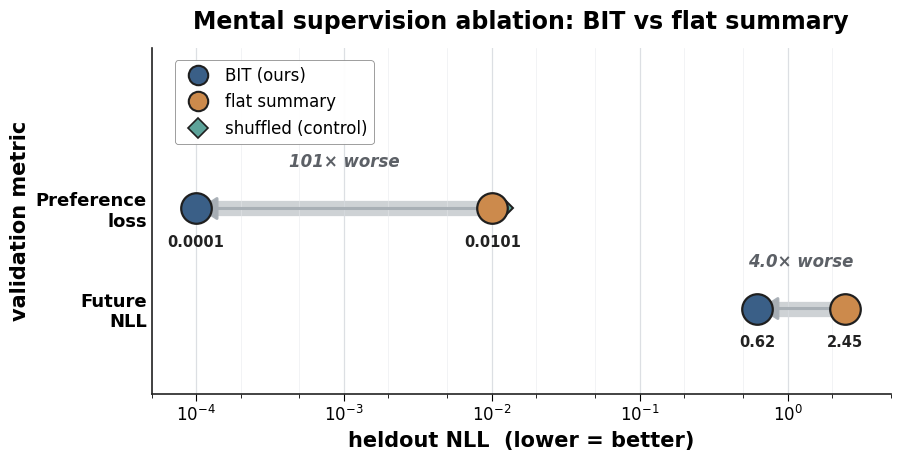

This chart was generated by the following Python code: (Note: this script raises an exception after producing the figure.)
#!/usr/bin/env python3
"""BIT vs flat summary ablation — paper-style dot-plot.

Mirrors the visual style of the reference "Probe Signal Accessibility" figure:
big circular markers, thick gray connector arrow pointing toward the winner,
bold lowercase axis labels, light gray major-x grid only, legend in upper-left
with rounded frame.

Two rows (preference + future); reward regression dropped per request.
Shuffled control shown as a small marker per row to indicate the noise floor
without overwhelming the BIT-vs-flat comparison.
"""
from __future__ import annotations

from pathlib import Path

import matplotlib.pyplot as plt
import matplotlib.ticker as mticker
import numpy as np
from matplotlib.lines import Line2D
from matplotlib.patches import FancyArrow

# Matched 5-epoch numbers (BIT_e5 vs flat_best_e2 vs shuffled_best_e2)
METRICS = [
    {"name": "Preference\nloss",
     "BIT": 0.0001, "flat": 0.0101, "shuffled": 0.0118},
    {"name": "Future\nNLL",
     "BIT": 0.62,   "flat": 2.45,   "shuffled": 2.45},
]

C_BIT      = "#3A5F87"
C_FLAT     = "#CC8A4C"
C_SHUFFLED = "#5DA39A"
C_ARROW    = "#A6ADB4"


def set_style():
    plt.rcParams.update({
        "font.family": "DejaVu Sans",
        "font.size": 13,
        "axes.labelsize": 15,
        "axes.labelweight": "bold",
        "axes.titlesize": 17,
        "axes.titleweight": "bold",
        "axes.edgecolor": "#222",
        "axes.linewidth": 1.4,
        "xtick.labelsize": 12,
        "ytick.labelsize": 13,
        "legend.fontsize": 12,
        "figure.facecolor": "white",
        "savefig.facecolor": "white",
        "savefig.bbox": "tight",
        "savefig.dpi": 240,
    })


def main():
    set_style()
    fig, ax = plt.subplots(figsize=(9.2, 4.8))

    rows = list(reversed(METRICS))   # bottom row = first metric in list
    y_positions = np.arange(len(rows))

    for y, m in zip(y_positions, rows):
        # log-scale: arrow + dots at log positions
        x_bit = m["BIT"]
        x_flat = m["flat"]
        x_shuf = m["shuffled"]

        # connector arrow: from flat → BIT (toward the winner). Use a thick
        # rounded translucent band + arrowhead.
        ax.plot([x_flat, x_bit], [y, y], color=C_ARROW,
                linewidth=11, alpha=0.55, solid_capstyle="round", zorder=1)
        # arrow head at BIT
        ax.annotate(
            "", xy=(x_bit, y), xytext=(x_flat, y),
            arrowprops=dict(arrowstyle="-|>,head_width=0.55,head_length=0.85",
                            color=C_ARROW, linewidth=2.2, alpha=0.95),
            zorder=2,
        )

        # markers (BIT primary, flat primary, shuffled small control)
        ax.plot(x_shuf, y, marker="D", markersize=11, markerfacecolor=C_SHUFFLED,
                markeredgecolor="#1F1F1F", markeredgewidth=1.4, zorder=3)
        ax.plot(x_flat, y, marker="o", markersize=22, markerfacecolor=C_FLAT,
                markeredgecolor="#1F1F1F", markeredgewidth=1.6, zorder=4)
        ax.plot(x_bit, y, marker="o", markersize=22, markerfacecolor=C_BIT,
                markeredgecolor="#1F1F1F", markeredgewidth=1.6, zorder=4)

        # value labels
        ax.annotate(f"{x_bit:.4f}".rstrip("0").rstrip("."),
                    (x_bit, y), xytext=(0, -28), textcoords="offset points",
                    ha="center", fontsize=10.5, color="#222", fontweight="bold")
        ax.annotate(f"{x_flat:.4f}".rstrip("0").rstrip("."),
                    (x_flat, y), xytext=(0, -28), textcoords="offset points",
                    ha="center", fontsize=10.5, color="#222", fontweight="bold")

        # multiplier label above arrow midline
        ratio = x_flat / x_bit
        mult_text = f"{ratio:.0f}× worse" if ratio >= 10 else f"{ratio:.1f}× worse"
        ax.annotate(mult_text,
                    (np.sqrt(x_bit * x_flat), y),
                    xytext=(0, 30), textcoords="offset points",
                    ha="center", fontsize=12, color="#5C6066",
                    fontstyle="italic", fontweight="bold")

    ax.set_xscale("log")
    ax.set_xlim(5e-5, 5e0)
    ax.set_ylim(-0.85, len(rows) + 0.6)
    ax.set_yticks(y_positions)
    ax.set_yticklabels([m["name"] for m in rows], fontweight="bold")
    ax.set_ylabel("validation metric", fontweight="bold")
    ax.set_xlabel("heldout NLL  (lower = better)", fontweight="bold")
    ax.set_title("Mental supervision ablation: BIT vs flat summary", pad=14)

    ax.xaxis.set_major_locator(mticker.LogLocator(base=10, subs=(1.0,)))
    ax.xaxis.set_minor_locator(mticker.LogLocator(base=10, subs=(2, 5)))
    ax.grid(axis="x", which="major", color="#D6DADE", linewidth=0.9, alpha=0.85, zorder=0)
    ax.grid(axis="x", which="minor", color="#E5E8EB", linewidth=0.5, alpha=0.7, zorder=0)
    for s in ("top", "right"):
        ax.spines[s].set_visible(False)
    for s in ("left", "bottom"):
        ax.spines[s].set_color("#222"); ax.spines[s].set_linewidth(1.2)
    ax.tick_params(axis="x", which="major", length=5)
    ax.tick_params(axis="x", which="minor", length=3)
    ax.tick_params(axis="y", length=0)

    legend_handles = [
        Line2D([0], [0], marker="o", color="w", label="BIT (ours)",
               markerfacecolor=C_BIT, markeredgecolor="#1F1F1F",
               markeredgewidth=1.5, markersize=14),
        Line2D([0], [0], marker="o", color="w", label="flat summary",
               markerfacecolor=C_FLAT, markeredgecolor="#1F1F1F",
               markeredgewidth=1.5, markersize=14),
        Line2D([0], [0], marker="D", color="w", label="shuffled (control)",
               markerfacecolor=C_SHUFFLED, markeredgecolor="#1F1F1F",
               markeredgewidth=1.2, markersize=10),
    ]
    leg = ax.legend(handles=legend_handles, loc="upper left",
                    bbox_to_anchor=(0.02, 0.99), ncol=1,
                    handletextpad=0.6, frameon=True, framealpha=0.95,
                    edgecolor="#888", fancybox=True)
    leg.get_frame().set_linewidth(0.6)

    fig.tight_layout()
    out_path = Path(
        "projects/sotopia/experiments/runs/stage1/variant_eval/figs_paper/"
        "fig_bit_ablation_dotplot.png"
    )
    fig.savefig(out_path)
    plt.close(fig)
    print(f"wrote {out_path}")


if __name__ == "__main__":
    main()
